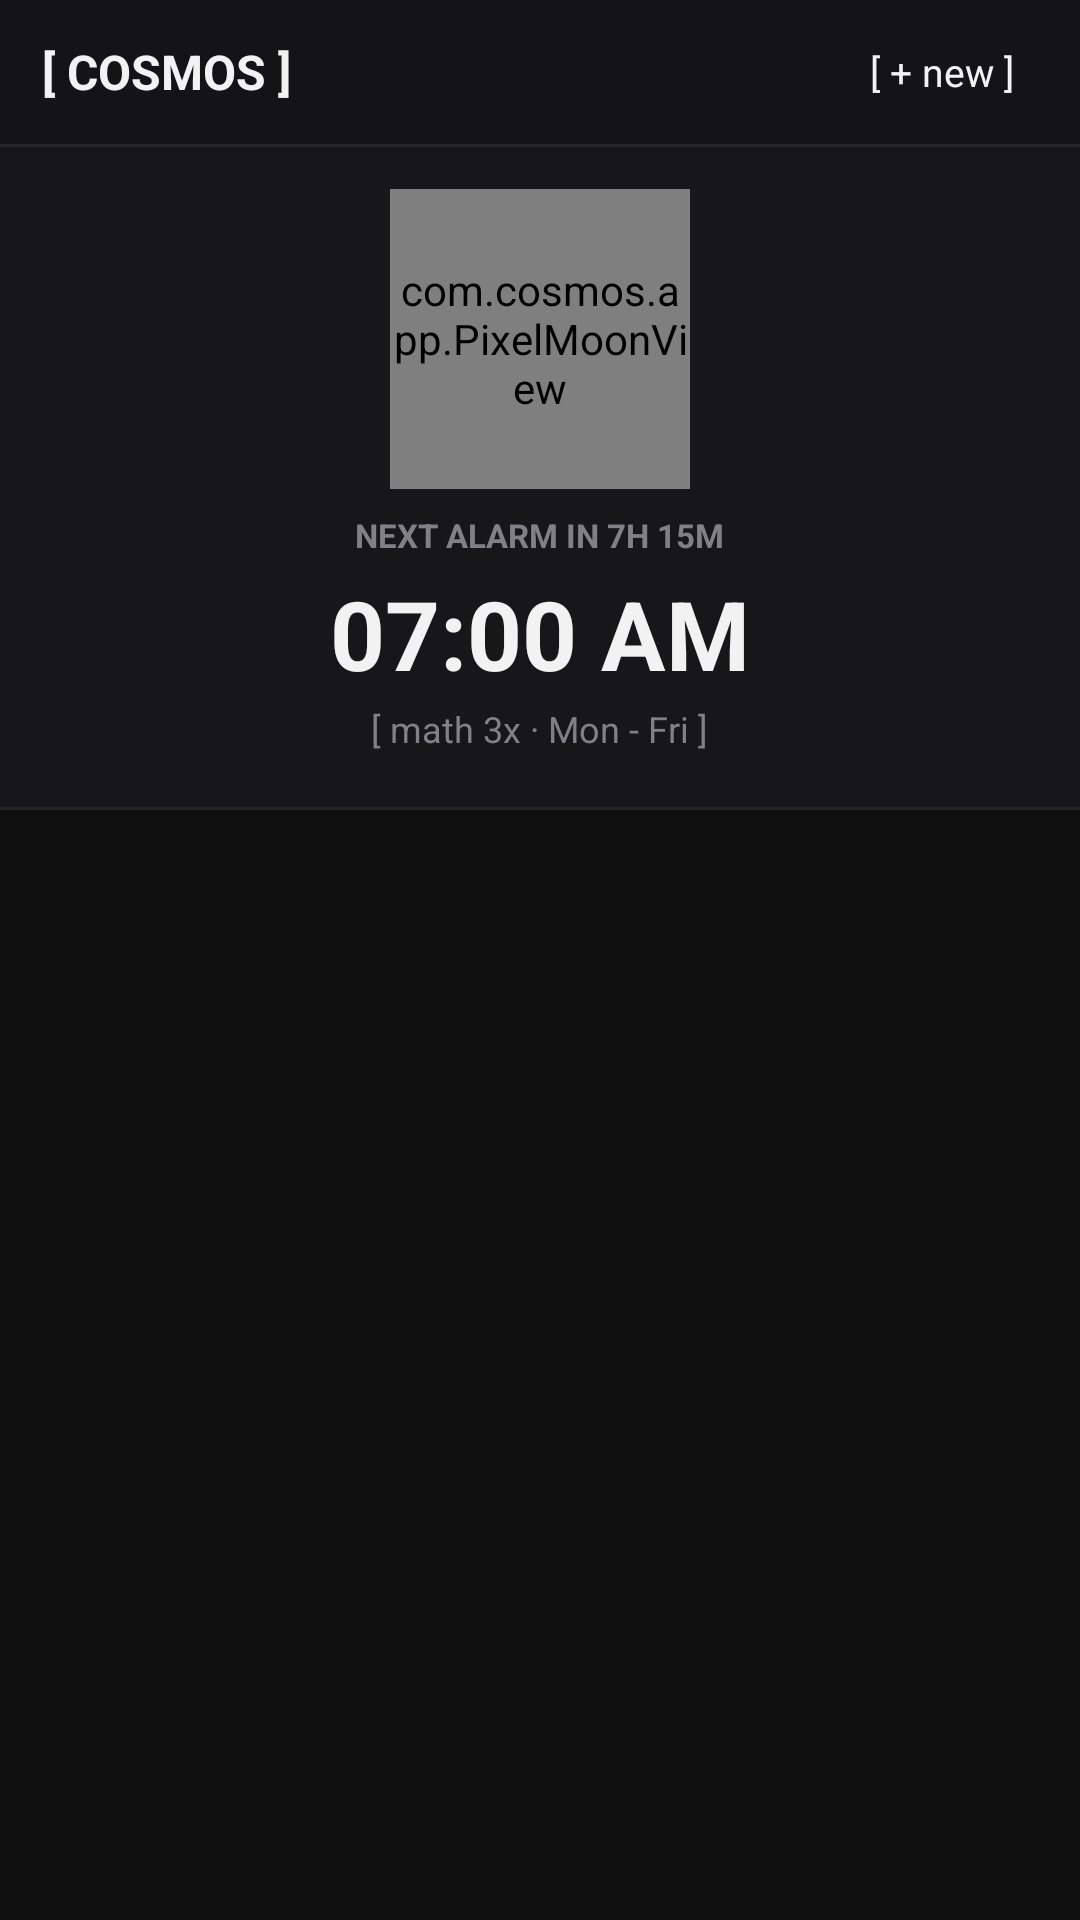

Write the Android layout XML for this screen, with the resource values it uses.
<!-- AndroidManifest.xml: application theme AppTheme -->
<!-- res/layout/activity_main.xml -->
<?xml version="1.0" encoding="utf-8"?>
<LinearLayout xmlns:android="http://schemas.android.com/apk/res/android"
    android:id="@+id/mainRoot"
    android:layout_width="match_parent"
    android:layout_height="match_parent"
    android:orientation="vertical"
    android:background="@color/bg">

    
    <LinearLayout
        android:layout_width="match_parent"
        android:layout_height="48dp"
        android:orientation="horizontal"
        android:gravity="center_vertical"
        android:background="@color/header_bg"
        android:paddingLeft="14dp"
        android:paddingRight="14dp">

        <TextView
            android:layout_width="0dp"
            android:layout_height="wrap_content"
            android:layout_weight="1"
            android:text="[ COSMOS ]"
            android:textColor="@color/text_primary"
            android:textSize="16sp"
            android:textStyle="bold" />

        <Button
            android:id="@+id/btnNewAlarm"
            android:layout_width="wrap_content"
            android:layout_height="32dp"
            android:text="[ + new ]"
            android:textColor="@color/text_primary"
            android:background="@null"
            android:textSize="13sp" />
    </LinearLayout>

    <View
        android:layout_width="match_parent"
        android:layout_height="1dp"
        android:background="@color/divider" />

    
    <LinearLayout
        android:layout_width="match_parent"
        android:layout_height="wrap_content"
        android:orientation="vertical"
        android:gravity="center_horizontal"
        android:background="@color/surface"
        android:paddingTop="14dp"
        android:paddingBottom="18dp"
        android:paddingLeft="16dp"
        android:paddingRight="16dp">

        <com.cosmos.app.PixelMoonView
            android:layout_width="100dp"
            android:layout_height="100dp"
            android:layout_marginBottom="8dp" />

        <TextView
            android:id="@+id/tvNextCountdown"
            android:layout_width="wrap_content"
            android:layout_height="wrap_content"
            android:text="NEXT ALARM IN 7H 15M"
            android:textColor="@color/text_secondary"
            android:textSize="11sp"
            android:textStyle="bold"
            android:layout_marginBottom="4dp" />

        <TextView
            android:id="@+id/tvNextTime"
            android:layout_width="wrap_content"
            android:layout_height="wrap_content"
            android:text="07:00 AM"
            android:textColor="@color/text_primary"
            android:textSize="32sp"
            android:textStyle="bold" />

        <TextView
            android:id="@+id/tvNextMission"
            android:layout_width="wrap_content"
            android:layout_height="wrap_content"
            android:text="[ math 3x · Mon - Fri ]"
            android:textColor="@color/text_secondary"
            android:textSize="12sp"
            android:layout_marginTop="2dp" />

    </LinearLayout>

    <View
        android:layout_width="match_parent"
        android:layout_height="1dp"
        android:background="@color/divider" />

    
    <FrameLayout
        android:layout_width="match_parent"
        android:layout_height="match_parent">

        <ListView
            android:id="@+id/listAlarms"
            android:layout_width="match_parent"
            android:layout_height="match_parent" />

        <TextView
            android:id="@+id/tvEmpty"
            android:layout_width="wrap_content"
            android:layout_height="wrap_content"
            android:layout_gravity="center"
            android:text="No alarms set.\nTap [ + new ] above."
            android:textColor="@color/text_secondary"
            android:gravity="center"
            android:textSize="13sp"
            android:visibility="gone" />
    </FrameLayout>

</LinearLayout>
<!-- resources referenced by this layout -->
<resources>
  <color name="bg">#0F0F10</color>
  <color name="divider">#252528</color>
  <color name="header_bg">#141416</color>
  <color name="surface">#171719</color>
  <color name="text_primary">#F2F2F2</color>
  <color name="text_secondary">#808086</color>
  <style name="AppTheme" parent="@android:style/Theme.Holo.NoActionBar">
          <item name="android:windowBackground">@color/bg</item>
          <item name="android:colorBackground">@color/bg</item>
      </style>
</resources>
